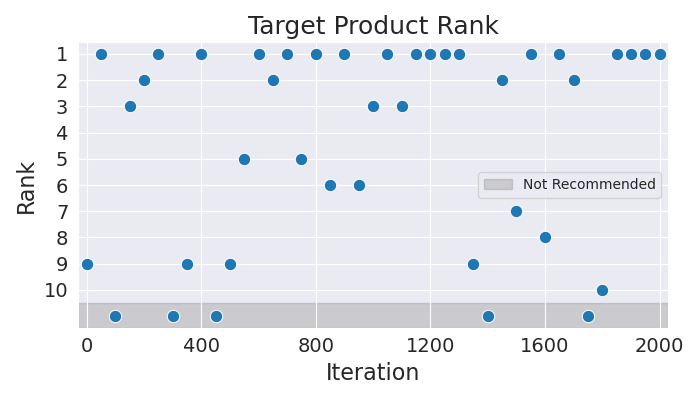

Source data for this figure (header and first rows):
Iteration, Rank
0, 9
50, 1
100, 11
150, 3
200, 2
250, 1
300, 11
350, 9
400, 1
450, 11
500, 9
550, 5
600, 1
650, 2
700, 1
750, 5
800, 1
850, 6
900, 1
950, 6
1000, 3
1050, 1
1100, 3
1150, 1
1200, 1
1250, 1
1300, 1
1350, 9
1400, 11
1450, 2
1500, 7
1550, 1
1600, 8
1650, 1
1700, 2
1750, 11
1800, 10
1850, 1
1900, 1
1950, 1
2000, 1
